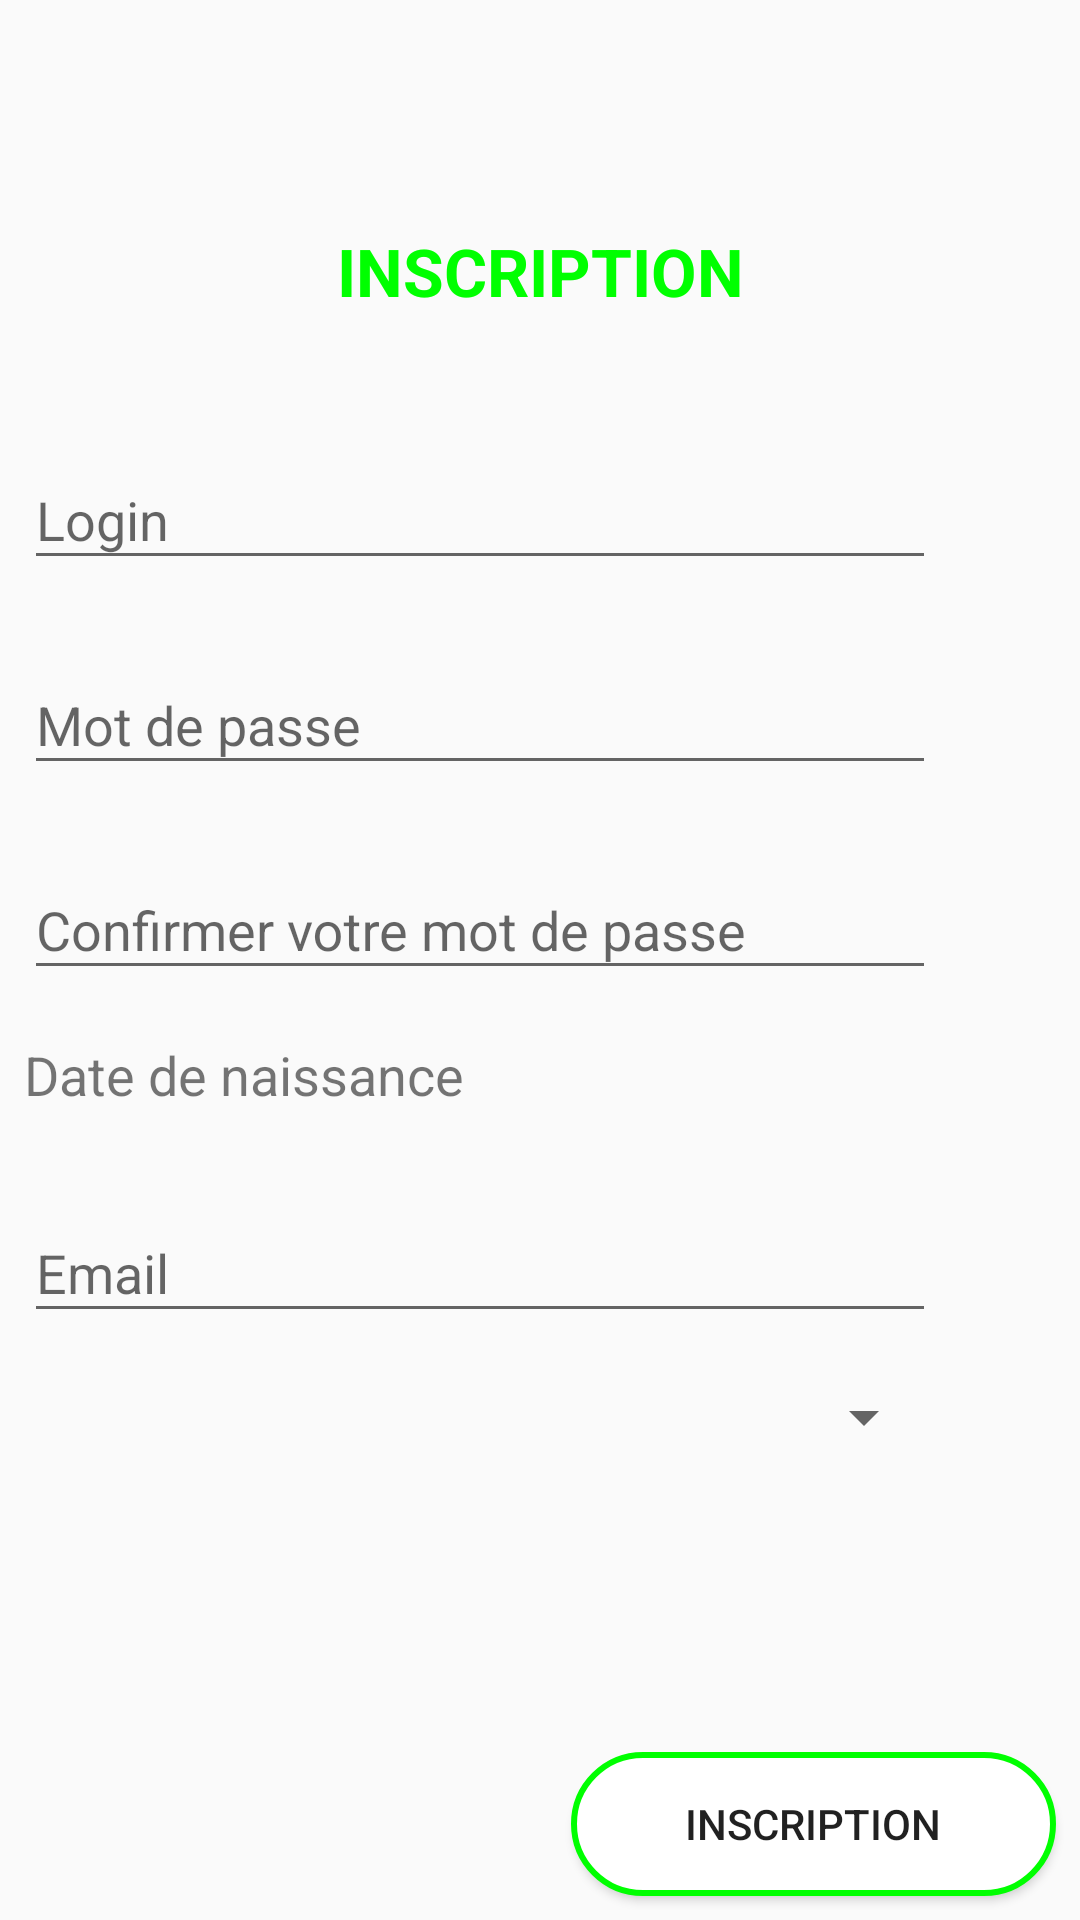

Layout XML and referenced resources for this Android screen:
<!-- AndroidManifest.xml: application theme AppTheme -->
<!-- res/layout/activity_inscription.xml -->
<?xml version="1.0" encoding="utf-8"?>
<android.support.constraint.ConstraintLayout xmlns:android="http://schemas.android.com/apk/res/android"
    xmlns:app="http://schemas.android.com/apk/res-auto"
    xmlns:tools="http://schemas.android.com/tools"
    android:layout_width="match_parent"
    android:layout_height="match_parent"
    tools:context=".features.connection.SignUpActivity">


    <android.support.constraint.Guideline
        android:id="@+id/guideline_login"
        android:layout_width="wrap_content"
        android:layout_height="wrap_content"
        android:orientation="horizontal"
        app:layout_constraintGuide_percent="0.1" />

    <TextView
        android:id="@+id/login_activity_title"
        android:layout_width="0dp"
        android:layout_height="37dp"
        android:layout_marginStart="48dp"
        android:layout_marginLeft="48dp"
        android:layout_marginTop="8dp"
        android:layout_marginEnd="48dp"
        android:layout_marginRight="48dp"
        android:gravity="center"
        android:text="@string/login_activity_title_text"
        android:textAllCaps="true"
        android:textAppearance="@style/Base.TextAppearance.AppCompat.Large"
        android:textColor="@color/app_color"
        android:textStyle="bold"
        app:layout_constraintEnd_toEndOf="parent"
        app:layout_constraintHorizontal_bias="0.0"
        app:layout_constraintStart_toStartOf="parent"
        app:layout_constraintTop_toBottomOf="@id/guideline_login" />

    <android.support.design.widget.TextInputLayout
        android:id="@+id/login_signUpActivity"
        android:layout_width="0dp"
        android:layout_height="wrap_content"
        android:layout_marginStart="8dp"
        android:layout_marginLeft="8dp"
        android:layout_marginTop="32dp"
        android:layout_marginEnd="48dp"
        android:layout_marginRight="48dp"
        android:maxLines="1"
        android:inputType="text"
        app:layout_constraintEnd_toEndOf="parent"
        app:layout_constraintHorizontal_bias="1.0"
        app:layout_constraintStart_toStartOf="parent"
        app:layout_constraintTop_toBottomOf="@+id/login_activity_title">

        <android.support.design.widget.TextInputEditText
            android:layout_width="match_parent"
            android:layout_height="wrap_content"
            android:hint="@string/sign_up_activity_login_text"
            android:maxLines="1"
            android:inputType="text"/>
    </android.support.design.widget.TextInputLayout>

    <android.support.design.widget.TextInputLayout
        android:id="@+id/motDePasse_signUpActivity"
        android:layout_width="0dp"
        android:layout_height="wrap_content"
        android:layout_marginStart="8dp"
        android:layout_marginLeft="8dp"
        android:layout_marginTop="16dp"
        android:layout_marginEnd="48dp"
        android:layout_marginRight="48dp"
        android:maxLines="1"
        android:inputType="text"
        app:layout_constraintEnd_toEndOf="parent"
        app:layout_constraintStart_toStartOf="parent"
        app:layout_constraintTop_toBottomOf="@+id/login_signUpActivity">

        <android.support.design.widget.TextInputEditText
            android:layout_width="match_parent"
            android:layout_height="wrap_content"
            android:hint="@string/mot_de_passe_inscriptionPage"
            android:inputType="textPassword" />
    </android.support.design.widget.TextInputLayout>

    <TextView
        android:id="@+id/datePicker_signUpActivity"
        android:layout_width="0dp"
        android:layout_height="30dp"
        android:layout_marginStart="8dp"
        android:layout_marginLeft="8dp"
        android:layout_marginTop="16dp"
        android:layout_marginEnd="48dp"
        android:layout_marginRight="48dp"
        android:text="@string/datePicker_InscriptionPage"
        android:textSize="18sp"
        app:layout_constraintEnd_toEndOf="parent"
        app:layout_constraintStart_toStartOf="parent"
        app:layout_constraintTop_toBottomOf="@+id/confirmeMotDePasse_signUpActivity" />

    <android.support.design.widget.TextInputLayout
        android:id="@+id/email_signUpActivity"
        android:layout_width="0dp"
        android:layout_height="wrap_content"
        android:layout_marginStart="8dp"
        android:layout_marginLeft="8dp"
        android:layout_marginTop="16dp"
        android:layout_marginEnd="48dp"
        android:layout_marginRight="48dp"
        android:maxLines="1"
        android:inputType="text"
        app:layout_constraintEnd_toEndOf="parent"
        app:layout_constraintStart_toStartOf="parent"
        app:layout_constraintTop_toBottomOf="@+id/datePicker_signUpActivity">

        <android.support.design.widget.TextInputEditText
            android:layout_width="match_parent"
            android:layout_height="wrap_content"
            android:hint="@string/email_inscriptionPage"
            android:maxLines="1"
            android:inputType="text"/>

    </android.support.design.widget.TextInputLayout>

    <Button
        android:id="@+id/boutonInscription_signUpActivity"
        android:layout_width="0dp"
        android:layout_height="wrap_content"
        android:layout_marginStart="8dp"
        android:layout_marginLeft="8dp"
        android:layout_marginEnd="8dp"
        android:layout_marginRight="8dp"
        android:layout_marginBottom="8dp"
        android:background="@drawable/ripple_effect"
        android:text="@string/inscriptionBouton_InscriptionPage"
        app:layout_constraintBottom_toBottomOf="parent"
        app:layout_constraintEnd_toEndOf="parent"
        app:layout_constraintStart_toStartOf="@+id/guideline14" />

    <android.support.constraint.Guideline
        android:id="@+id/guideline14"
        android:layout_width="wrap_content"
        android:layout_height="wrap_content"
        android:orientation="vertical"
        app:layout_constraintGuide_percent="0.5060827" />

    <android.support.design.widget.TextInputLayout
        android:id="@+id/confirmeMotDePasse_signUpActivity"
        android:layout_width="0dp"
        android:layout_height="wrap_content"
        android:layout_marginStart="8dp"
        android:layout_marginLeft="8dp"
        android:layout_marginTop="16dp"
        android:layout_marginEnd="48dp"
        android:layout_marginRight="48dp"
        app:layout_constraintEnd_toEndOf="parent"
        app:layout_constraintStart_toStartOf="parent"
        app:layout_constraintTop_toBottomOf="@+id/motDePasse_signUpActivity">

        <android.support.design.widget.TextInputEditText
            android:layout_width="match_parent"
            android:layout_height="wrap_content"
            android:hint="@string/confirmer_votre_mot_de_passe_signUpPage"
            android:inputType="textPassword"/>
    </android.support.design.widget.TextInputLayout>

    <Spinner
        android:id="@+id/spinner"
        android:layout_width="0dp"
        android:layout_height="wrap_content"
        android:layout_marginStart="8dp"
        android:layout_marginLeft="8dp"
        android:layout_marginTop="16dp"
        android:layout_marginEnd="48dp"
        android:layout_marginRight="48dp"
        app:layout_constraintEnd_toEndOf="parent"
        app:layout_constraintStart_toStartOf="parent"
        app:layout_constraintTop_toBottomOf="@+id/email_signUpActivity" />


</android.support.constraint.ConstraintLayout>
<!-- resources referenced by this layout -->
<resources>
  <color name="app_color">#00FF00</color>
  <!-- drawable ripple_effect (drawable) -->
  <?xml version="1.0" encoding="utf-8"?>
  <selector xmlns:android="http://schemas.android.com/apk/res/android">
      <item>
          <shape android:shape="rectangle">
              <stroke android:width="1dp" android:color="@color/app_color" />
              <solid android:color="#FFFFFF"/>
              <corners android:radius="45dp" />
          </shape>
      </item>
  </selector>
  <string name="confirmer_votre_mot_de_passe_signUpPage">Confirmer votre mot de passe</string>
  <string name="datePicker_InscriptionPage">Date de naissance</string>
  <string name="email_inscriptionPage">Email</string>
  <string name="inscriptionBouton_InscriptionPage">Inscription</string>
  <string name="login_activity_title_text">Inscription</string>
  <string name="mot_de_passe_inscriptionPage">Mot de passe</string>
  <string name="sign_up_activity_login_text">Login</string>
  <style name="AppTheme" parent="Theme.AppCompat.Light.NoActionBar">
          
          <item name="colorPrimary">@color/app_color</item>
          <item name="colorPrimaryDark">@color/app_color</item>
          <item name="colorAccent">@color/app_color</item>
  
          <item name="android:windowNoTitle">true</item>
          <item name="android:windowFullscreen">true</item>
      </style>
</resources>
